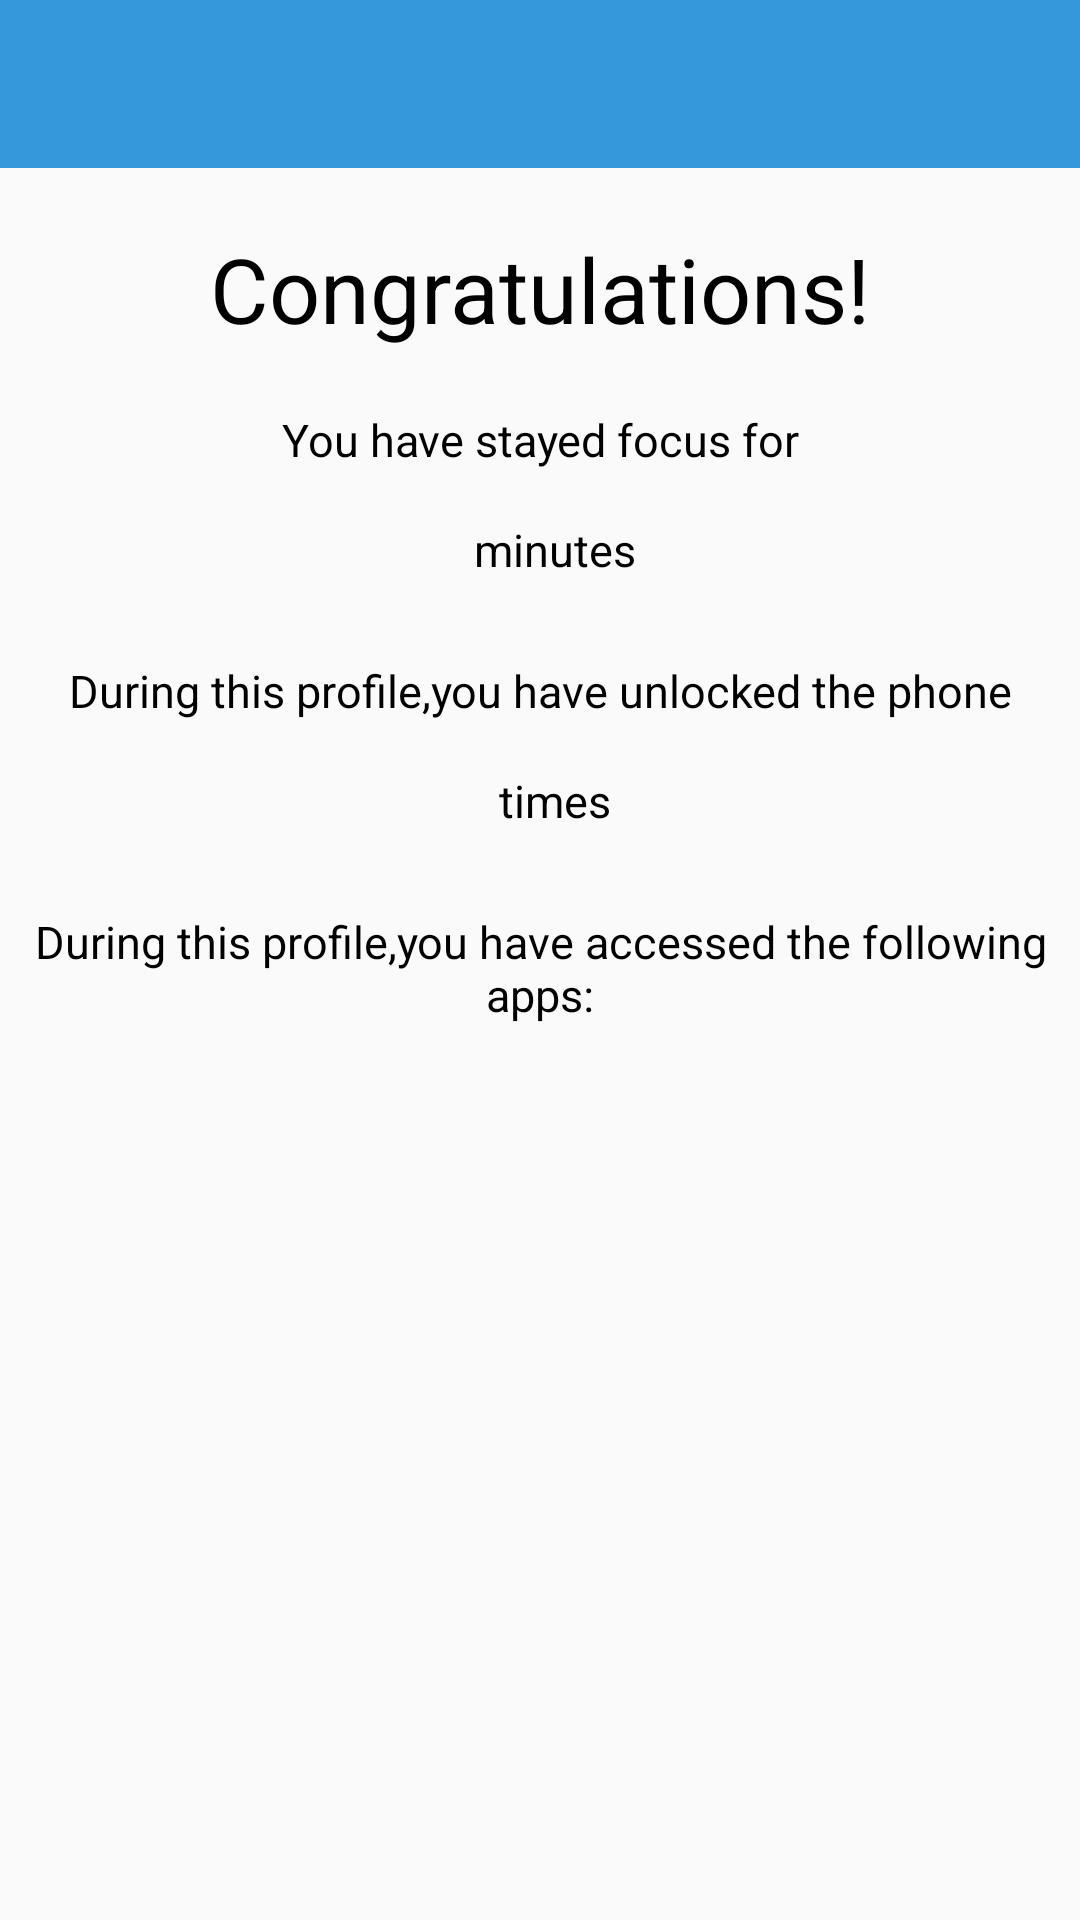

Reconstruct the res/layout file that produces this screen, plus the resources it refers to.
<!-- AndroidManifest.xml: application theme AppTheme -->
<!-- res/layout/activity_profile_stop.xml -->
<LinearLayout xmlns:android="http://schemas.android.com/apk/res/android"
    xmlns:tools="http://schemas.android.com/tools"
    android:layout_width="match_parent"
    android:layout_height="match_parent"
    android:orientation="vertical"
    tools:context="com.kevin.focustime.ProfileStopActivity">

    <android.support.v7.widget.Toolbar xmlns:android="http://schemas.android.com/apk/res/android"
        xmlns:app="http://schemas.android.com/apk/res-auto"
        android:id="@+id/toolbar"
        android:layout_width="match_parent"
        android:layout_height="wrap_content"
        android:background="@color/fbutton_color_peter_river"
        android:minHeight="?attr/actionBarSize"
        app:navigationIcon="@drawable/ic_arrow_back_white_36dp"
        app:popupTheme="@style/Theme.AppCompat.Light.NoActionBar" />

    <TextView
        android:layout_width="match_parent"
        android:layout_height="wrap_content"
        android:layout_marginTop="20dp"
        android:gravity="center"
        android:text="Congratulations!"
        android:textColor="#000000"
        android:textSize="30dp" />

    <TextView
        android:layout_width="match_parent"
        android:layout_height="wrap_content"
        android:layout_marginTop="20dp"
        android:gravity="center"
        android:text="You have stayed focus for"
        android:textColor="#000000"
        android:textSize="15dp" />

    <LinearLayout
        android:layout_width="match_parent"
        android:layout_height="wrap_content"
        android:gravity="center"
        android:orientation="horizontal">

        <TextView
            android:id="@+id/total_time"
            android:layout_width="wrap_content"
            android:layout_height="wrap_content"
            android:textColor="#000000"
            android:textSize="40dp" />

        <TextView
            android:layout_width="wrap_content"
            android:layout_height="wrap_content"
            android:layout_marginStart="10dp"
            android:gravity="center"
            android:text="minutes"
            android:textColor="#000000"
            android:textSize="15dp" />

    </LinearLayout>

    <TextView
        android:layout_width="match_parent"
        android:layout_height="wrap_content"
        android:layout_marginTop="10dp"
        android:gravity="center"
        android:text="During this profile,you have unlocked the phone"
        android:textColor="#000000"
        android:textSize="15dp" />

    <LinearLayout
        android:layout_width="match_parent"
        android:layout_height="wrap_content"
        android:gravity="center"
        android:orientation="horizontal">

        <TextView
            android:id="@+id/unlock_times"
            android:layout_width="wrap_content"
            android:layout_height="wrap_content"
            android:textColor="#000000"
            android:textSize="40dp" />

        <TextView
            android:layout_width="wrap_content"
            android:layout_height="wrap_content"
            android:layout_marginStart="10dp"
            android:gravity="center"
            android:text="times"
            android:textColor="#000000"
            android:textSize="15dp" />

    </LinearLayout>

    <TextView
        android:layout_width="match_parent"
        android:layout_height="wrap_content"
        android:layout_marginTop="10dp"
        android:gravity="center"
        android:text="During this profile,you have accessed the following apps:"
        android:textColor="#000000"
        android:textSize="15dp" />

    <ListView
        android:id="@+id/listview"
        android:layout_width="match_parent"
        android:layout_height="match_parent"
        android:layout_marginTop="10dp" />
</LinearLayout>
<!-- resources referenced by this layout -->
<resources>
  <color name="fbutton_color_peter_river">#3498db</color>
  <style name="AppTheme" parent="Theme.AppCompat.Light.NoActionBar">
          
          <item name="android:textColorPrimary">#ffffff</item>
          <item name="android:textColorSecondary">#ffffff</item>
          <item name="colorControlNormal">@color/fbutton_color_peter_river</item>
          <item name="android:colorControlActivated">@color/fbutton_color_peter_river</item>
      </style>
</resources>
